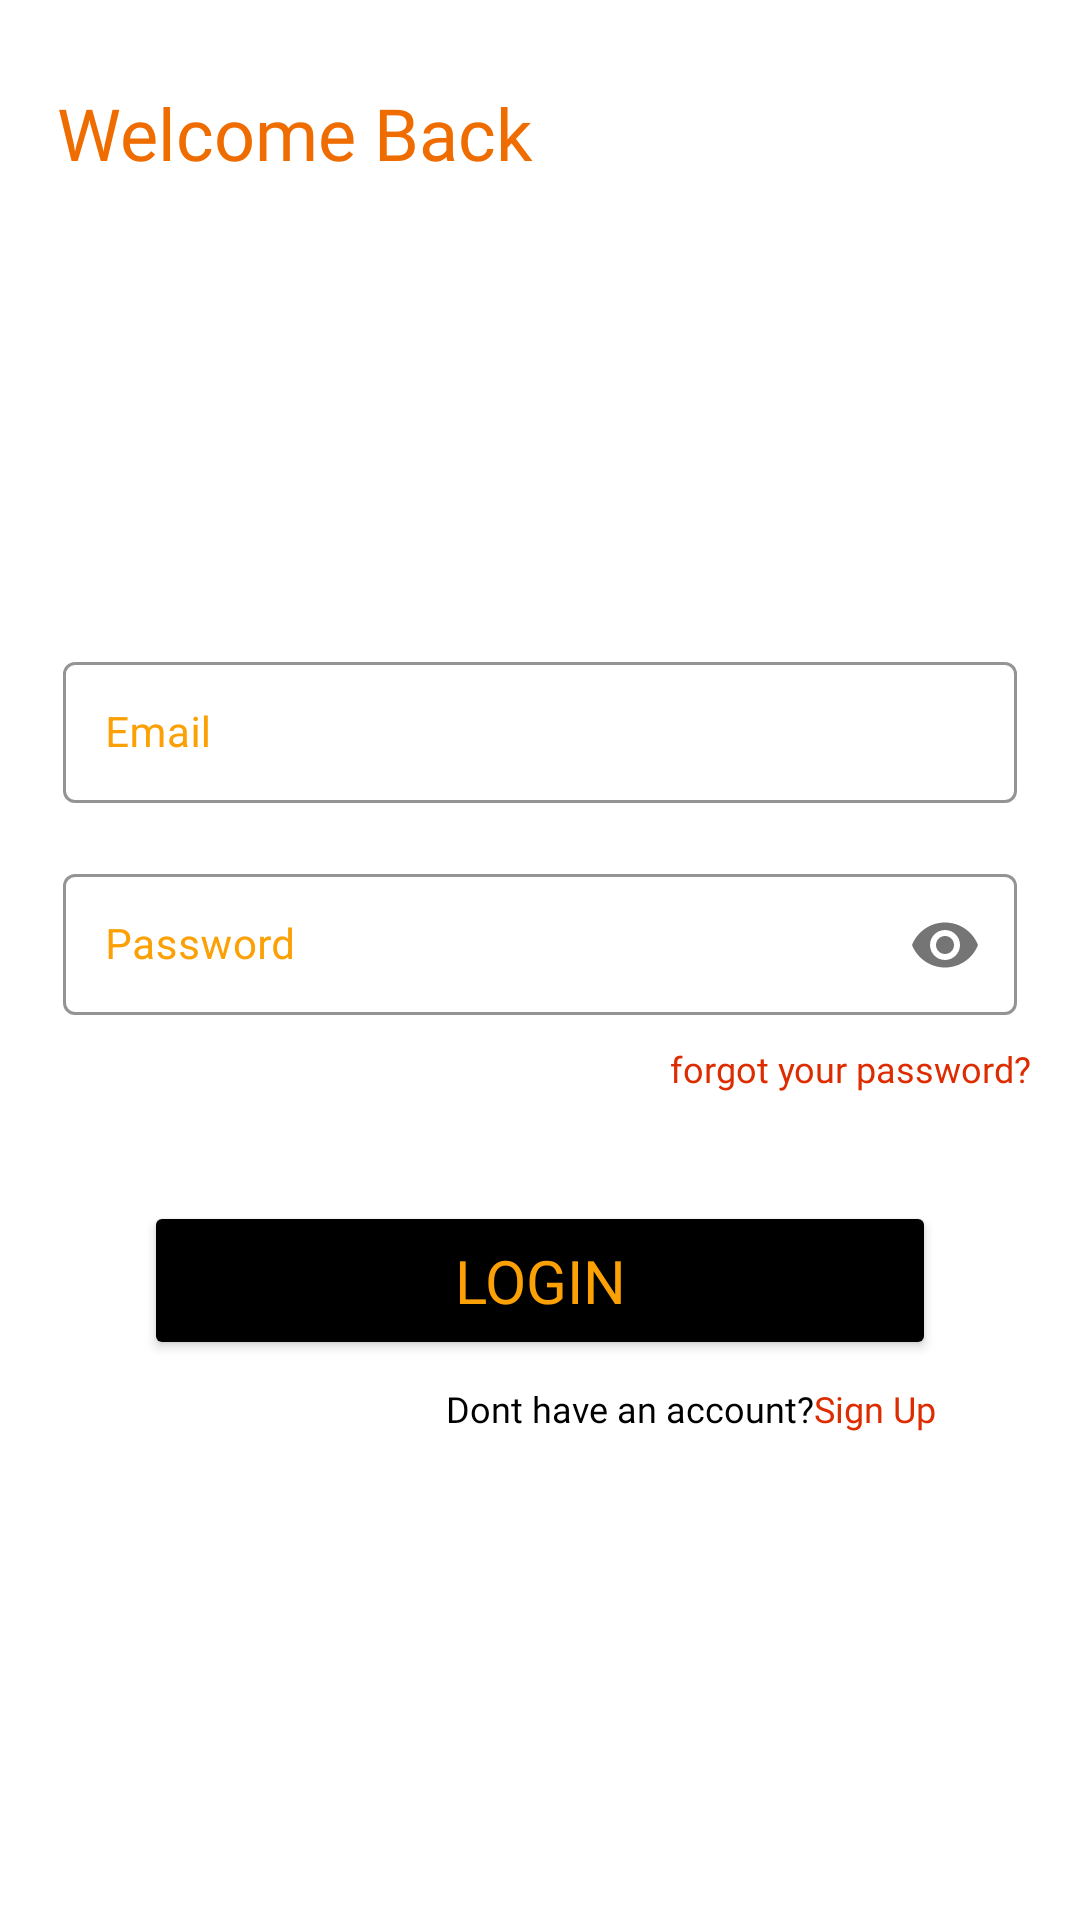

Android layout source for this screen:
<!-- AndroidManifest.xml: application theme Theme.TheWheelDeal -->
<!-- res/layout/activity_login.xml -->
<?xml version="1.0" encoding="utf-8"?>
<androidx.constraintlayout.widget.ConstraintLayout xmlns:android="http://schemas.android.com/apk/res/android"
    xmlns:app="http://schemas.android.com/apk/res-auto"
    xmlns:tools="http://schemas.android.com/tools"
    android:layout_width="match_parent"
    android:layout_height="match_parent">

    <Button
        android:id="@+id/button4"
        android:layout_width="264dp"
        android:layout_height="53dp"
        android:layout_marginTop="36dp"
        android:backgroundTint="@color/black"
        android:fontFamily="@font/roboto_bold"
        android:text="@string/login_string"
        android:textColor="@color/my_apptheme"
        android:textSize="20sp"
        android:typeface="normal"
        app:cornerRadius="34dp"
        app:iconPadding="34dp"
        app:layout_constraintEnd_toEndOf="@+id/passforgot"
        app:layout_constraintStart_toStartOf="@+id/til_password"
        app:layout_constraintTop_toBottomOf="@+id/passforgot" />

    <TextView
        android:id="@+id/Welcome"
        android:layout_width="wrap_content"
        android:layout_height="wrap_content"
        android:layout_marginTop="28dp"
        android:fontFamily="@font/roboto_bold"
        android:text="@string/welcome_back_string"
        android:textColor="#EF6C00"
        android:textSize="24sp"
        app:layout_constraintEnd_toEndOf="parent"
        app:layout_constraintHorizontal_bias="0.095"
        app:layout_constraintStart_toStartOf="parent"
        app:layout_constraintTop_toTopOf="parent" />

    <TextView
        android:id="@+id/passforgot"
        android:layout_width="wrap_content"
        android:layout_height="wrap_content"
        android:layout_marginTop="4dp"
        android:fontFamily="@font/roboto_bold"
        android:text="@string/forgot_your_password_string"
        android:textColor="#DD2C00"
        android:textSize="12sp"
        app:layout_constraintEnd_toEndOf="@+id/til_password"
        app:layout_constraintHorizontal_bias="1.0"
        app:layout_constraintStart_toStartOf="@+id/til_password"
        app:layout_constraintTop_toBottomOf="@+id/til_password" />

    <TextView
        android:id="@+id/passforgot2"
        android:layout_width="wrap_content"
        android:layout_height="wrap_content"
        android:layout_marginTop="8dp"
        android:fontFamily="@font/roboto_bold"
        android:text="@string/dont_have_an_account_string"
        android:textColor="@color/black"
        android:textSize="12sp"
        app:layout_constraintEnd_toStartOf="@+id/signup"
        app:layout_constraintHorizontal_bias="1.0"
        app:layout_constraintStart_toStartOf="@+id/button4"
        app:layout_constraintTop_toBottomOf="@+id/button4" />

    <TextView
        android:id="@+id/signup"
        android:layout_width="wrap_content"
        android:layout_height="wrap_content"
        android:layout_marginTop="8dp"
        android:fontFamily="@font/roboto_bold"
        android:text="@string/sign_up_string"
        android:textColor="#DD2C00"
        android:textSize="12sp"
        app:layout_constraintEnd_toEndOf="@+id/button4"
        app:layout_constraintTop_toBottomOf="@+id/button4" />

    <com.google.android.material.textfield.TextInputLayout
        android:id="@+id/til_email"
        style="@style/Widget.MaterialComponents.TextInputLayout.OutlinedBox"
        android:layout_width="match_parent"
        android:layout_height="wrap_content"
        android:layout_marginEnd="16dp"
        android:layout_marginStart="16dp"
        android:layout_marginTop="150dp"
        android:hint="Email"
        android:padding="5dp"
        android:textColorHint="@color/my_apptheme"
        app:boxStrokeColor="#000000"
        app:endIconMode="clear_text"
        app:layout_constraintEnd_toEndOf="parent"
        app:layout_constraintStart_toStartOf="parent"
        app:layout_constraintTop_toBottomOf="@+id/Welcome">
        <EditText
            android:id="@+id/et_email"
            android:layout_width="match_parent"
            android:layout_height="wrap_content"
            android:inputType="textEmailAddress"
            android:padding="14dp"
            android:textColor="@color/my_apptheme"
            android:textSize="14dp"
            tools:ignore="SpeakableTextPresentCheck" />
    </com.google.android.material.textfield.TextInputLayout>

    <com.google.android.material.textfield.TextInputLayout
        android:id="@+id/til_password"
        style="@style/Widget.MaterialComponents.TextInputLayout.OutlinedBox"
        android:layout_width="match_parent"
        android:layout_height="wrap_content"
        android:layout_marginEnd="16dp"
        android:layout_marginStart="16dp"
        android:layout_marginTop="8dp"
        android:hint="Password"
        android:padding="5dp"
        android:textColorHint="@color/my_apptheme"
        app:boxStrokeColor="#000000"
        app:passwordToggleEnabled="true"
        app:layout_constraintEnd_toEndOf="parent"
        app:layout_constraintStart_toStartOf="parent"
        app:layout_constraintTop_toBottomOf="@+id/til_email">
        <com.google.android.material.textfield.TextInputEditText
            android:id="@+id/et_password"
            android:layout_width="match_parent"
            android:layout_height="wrap_content"
            android:inputType="textPassword"
            app:endIconMode="password_toggle"
            android:padding="14dp"
            android:textColor="@color/my_apptheme"
            android:textSize="14dp"
            tools:ignore="SpeakableTextPresentCheck" />
    </com.google.android.material.textfield.TextInputLayout>

</androidx.constraintlayout.widget.ConstraintLayout>
<!-- resources referenced by this layout -->
<resources>
  <color name="black">#FF000000</color>
  <color name="my_apptheme">#FBA106</color>
  <string name="dont_have_an_account_string">Dont have an account?</string>
  <string name="forgot_your_password_string">forgot your password?</string>
  <string name="login_string">Login</string>
  <string name="sign_up_string">Sign Up</string>
  <string name="welcome_back_string">Welcome Back</string>
  <style name="Theme.TheWheelDeal" parent="Theme.MaterialComponents.DayNight.NoActionBar">
          
          <item name="colorPrimary">@color/black</item>
          <item name="colorPrimaryVariant">@color/black</item>
          <item name="colorOnPrimary">@color/white</item>
          
          <item name="colorSecondary">@color/teal_200</item>
          <item name="colorSecondaryVariant">@color/teal_700</item>
          <item name="colorOnSecondary">@color/white</item>
          
          <item name="android:statusBarColor" tools:targetApi="l">?attr/colorPrimaryVariant</item>
  
          
  
          <item name="android:forceDarkAllowed" tools:targetApi="q"> false </item>
  
  
      </style>
  <color name="white">#FFFFFFFF</color>b
  <color name="teal_200">#FF9800</color>
  <color name="teal_700">#FF9800</color>
</resources>
